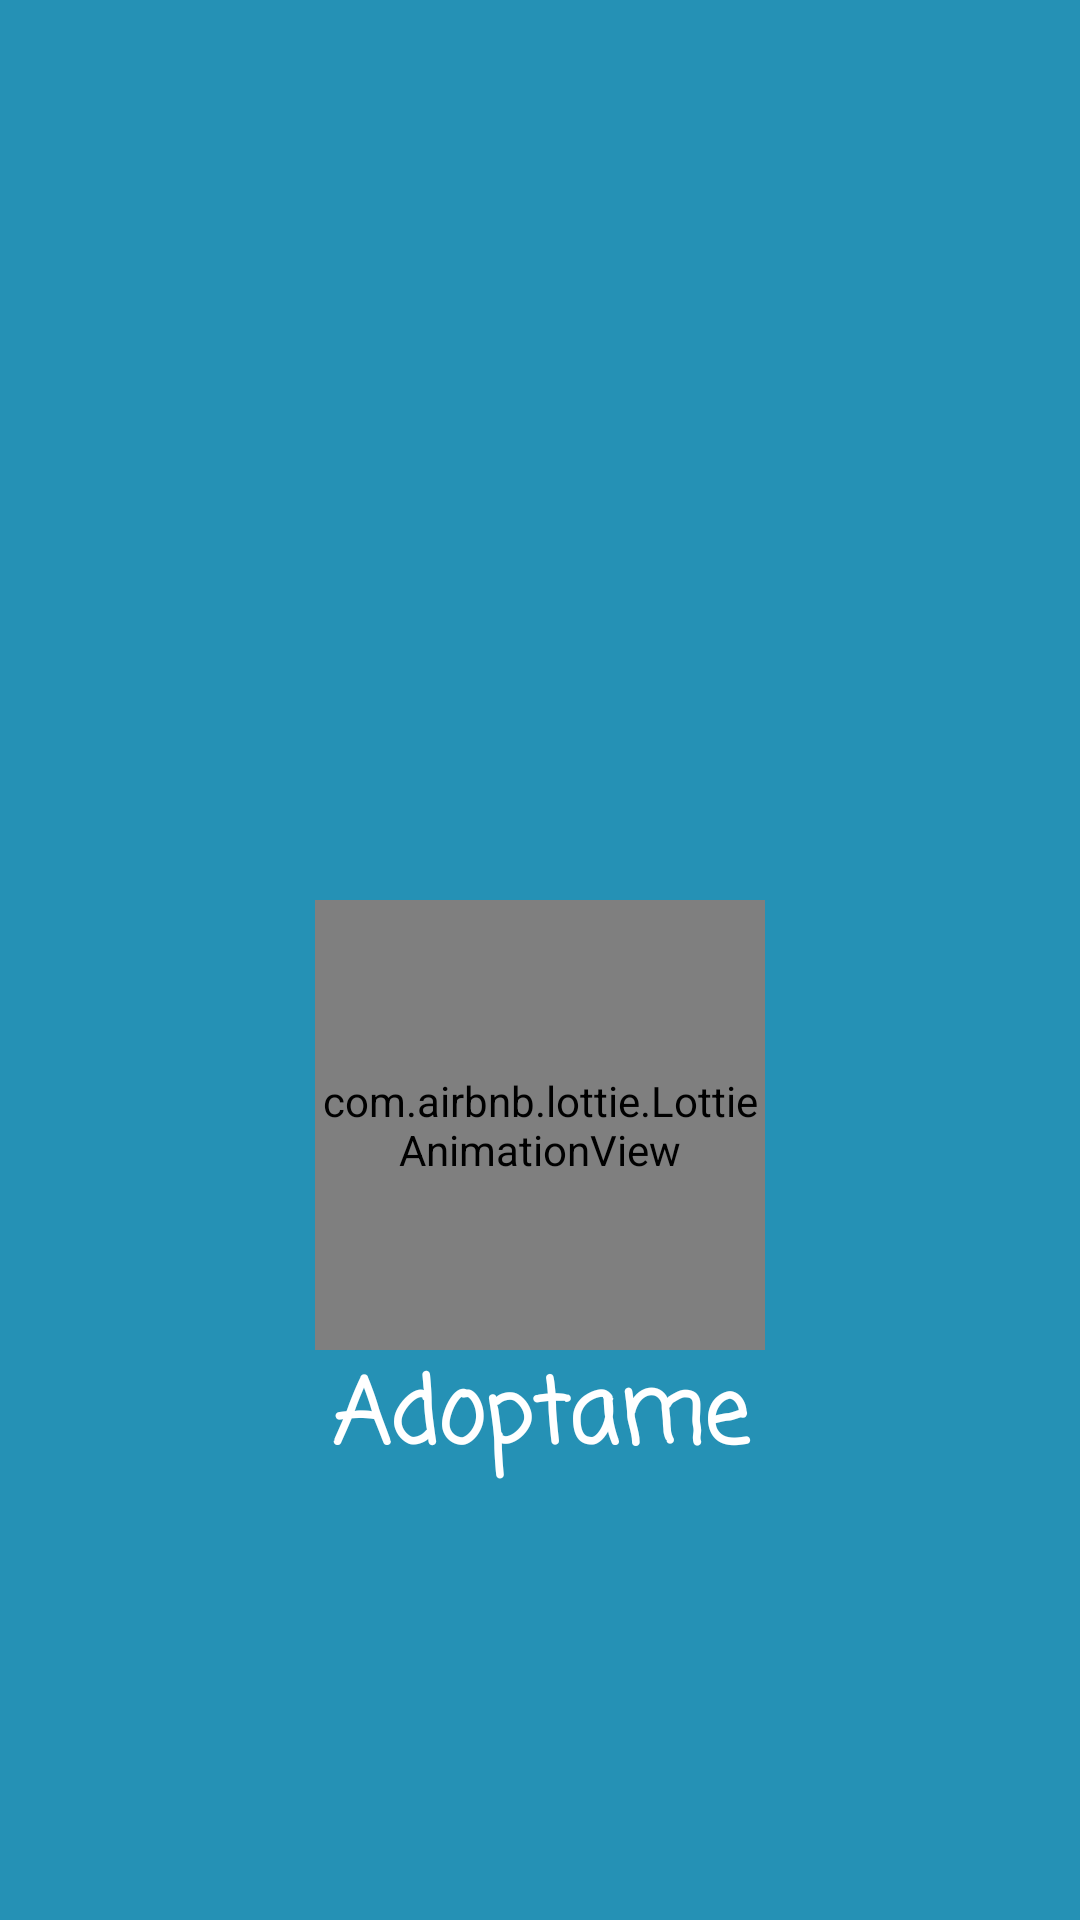

Here is an Android app screen rendered from its layout file. Give the layout XML and the strings, colors and styles it references.
<!-- AndroidManifest.xml: application theme Theme.Adoptame -->
<!-- res/layout/activity_main.xml -->
<?xml version="1.0" encoding="utf-8"?>
<LinearLayout xmlns:android="http://schemas.android.com/apk/res/android"
    xmlns:tools="http://schemas.android.com/tools"
    android:layout_width="match_parent"
    android:layout_height="match_parent"
    xmlns:app="http://schemas.android.com/apk/res-auto"
    tools:context=".presentation.Activity.MainActivity">

        <LinearLayout
            android:layout_width="match_parent"
            android:layout_height="match_parent"
            android:background="@color/azul_bg"
            android:orientation="vertical">

            <com.airbnb.lottie.LottieAnimationView
                android:id="@+id/animation_view"
                android:layout_width="150dp"
                android:layout_height="150dp"
                android:layout_gravity="center_horizontal|center_vertical"
                android:layout_marginTop="300dp"
                app:lottie_fileName="pet.json"
                app:lottie_autoPlay="true"
                app:lottie_loop="true"/>

            <TextView
                android:layout_width="match_parent"
                android:layout_height="wrap_content"
                android:fontFamily="casual"
                android:text="@string/app_name"
                android:textColor="@color/white"
                android:gravity="center_horizontal"
                android:textStyle="bold"
                android:textSize="30dp"
                />



        </LinearLayout>

</LinearLayout>
<!-- resources referenced by this layout -->
<resources>
  <color name="azul_bg">#2591b5</color>
  <color name="white">#FFFFFFFF</color>
  <string name="app_name">Adoptame</string>
  <style name="Theme.Adoptame" parent="Base.Theme.Adoptame" />
  <style name="Base.Theme.Adoptame" parent="Theme.Material3.DayNight.NoActionBar">
          
          
      </style>
</resources>
